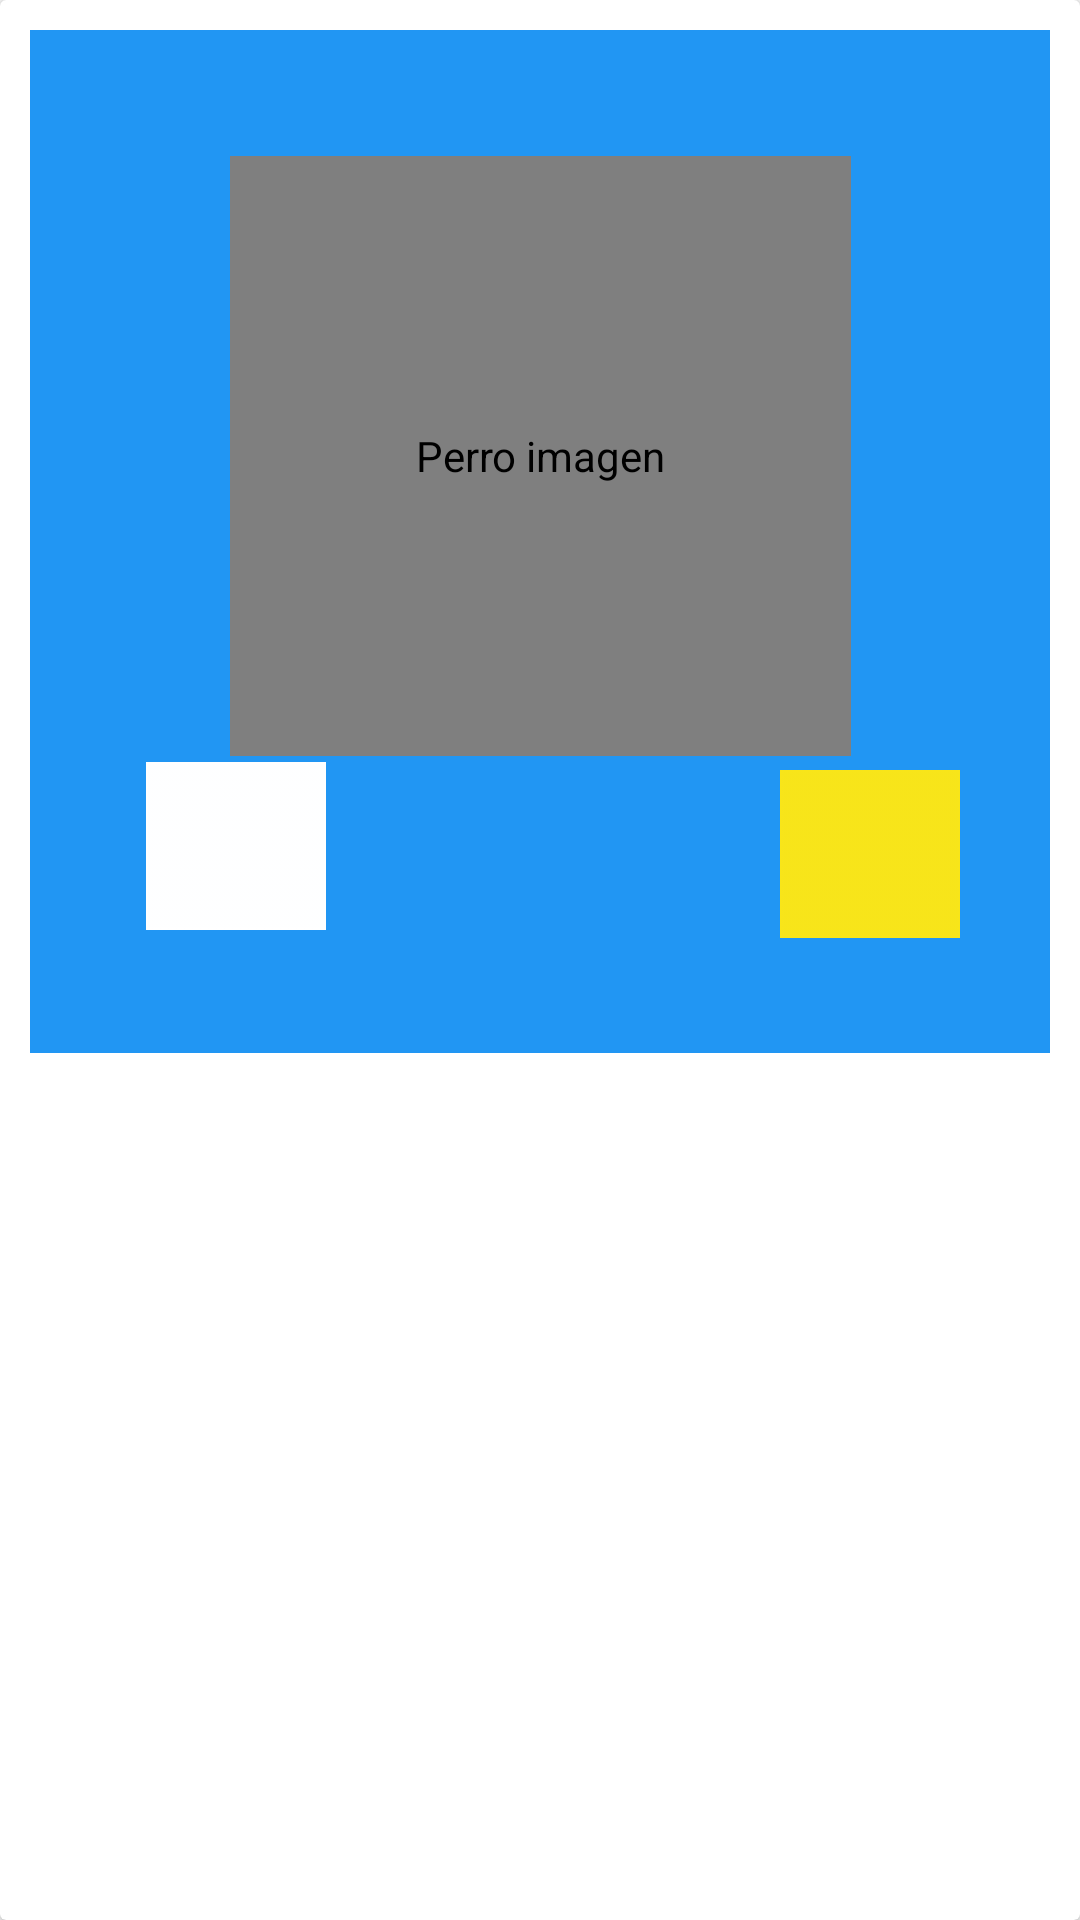

Here is an Android app screen rendered from its layout file. Give the layout XML and the strings, colors and styles it references.
<!-- AndroidManifest.xml: application theme AppTheme -->
<!-- res/layout/mascotas.xml -->
<?xml version="1.0" encoding="utf-8"?>
<androidx.cardview.widget.CardView xmlns:android="http://schemas.android.com/apk/res/android"
    xmlns:app="http://schemas.android.com/apk/res-auto"
    xmlns:tools="http://schemas.android.com/tools"
    android:id="@+id/cvMascota"
    android:layout_width="match_parent"
    android:layout_height="wrap_content"
    app:cardBackgroundColor="#FFFFFF">

    <androidx.constraintlayout.widget.ConstraintLayout
        android:id="@+id/llmascota"
        android:layout_width="match_parent"
        android:layout_height="341dp"
        android:layout_margin="@dimen/margin_cardview"
        android:background="@color/colorPrimary"
        android:padding="@dimen/margin_cardview">


        <ImageView
            android:id="@+id/ivLike"
            android:layout_width="60dp"
            android:layout_height="60dp"
            android:layout_marginStart="8dp"
            android:layout_marginEnd="32dp"

            android:contentDescription="@string/Like_button"
            android:tint="#FFFFFF"
            app:layout_constraintBottom_toBottomOf="parent"
            app:layout_constraintEnd_toEndOf="@+id/ivFotoPerro"
            app:layout_constraintHorizontal_bias="0.126"
            app:layout_constraintStart_toStartOf="parent"
            app:layout_constraintTop_toBottomOf="@id/ivFotoPerro"
            app:layout_constraintVertical_bias="0.0"
            app:srcCompat="@drawable/hueso" />

        <ImageView
            android:id="@+id/ivLike2"
            android:layout_width="60dp"
            android:layout_height="60dp"

            android:layout_marginEnd="44dp"
            android:layout_marginBottom="24dp"
            android:contentDescription="@string/Like_button"
            android:tint="@color/colorAccent"
            app:layout_constraintBottom_toBottomOf="parent"
            app:layout_constraintEnd_toEndOf="parent"
            app:layout_constraintStart_toEndOf="@+id/ivFotoPerro"
            app:layout_constraintTop_toBottomOf="@+id/ivFotoPerro"
            app:srcCompat="@drawable/hueso" />

        <TextView
            android:id="@+id/tvNombre"
            android:layout_width="104dp"
            android:layout_height="25dp"
            android:layout_marginStart="32dp"
            android:contentDescription="@string/Nombre"
            android:text="@string/tvNombre"
            android:textSize="18sp"
            android:textStyle="bold"
            app:layout_constraintBottom_toBottomOf="parent"
            app:layout_constraintEnd_toStartOf="@+id/ivFotoPerro"
            app:layout_constraintHorizontal_bias="0.63"
            app:layout_constraintStart_toEndOf="@id/ivFotoPerro"
            app:layout_constraintTop_toBottomOf="@+id/ivFotoPerro"
            app:layout_constraintVertical_bias="0.216"
            tools:text="@string/Nombre" />

        <TextView
            android:id="@+id/tvLikes"
            android:layout_width="41dp"
            android:layout_height="36dp"
            android:layout_marginTop="20dp"
            android:text="@string/likes"
            android:textStyle="bold"
            app:layout_constraintBottom_toTopOf="@+id/ivLike2"
            app:layout_constraintEnd_toStartOf="@+id/ivLike2"
            app:layout_constraintHorizontal_bias="0.593"
            app:layout_constraintStart_toEndOf="@+id/tvNombre"
            app:layout_constraintTop_toBottomOf="@+id/ivFotoPerro"
            app:layout_constraintVertical_bias="0.0" />

        <com.mikhaellopez.circularimageview.CircularImageView

            android:id="@+id/ivFotoPerro"
            android:layout_width="207dp"
            android:layout_height="200dp"
            android:layout_marginTop="32dp"
            android:contentDescription="@string/perro_imagen"
            app:civ_border_color="#3f51b5"
            app:civ_border_width="4dp"
            app:civ_shadow="true"
            app:civ_shadow_color="#3f51b5"
            app:civ_shadow_radius="10"
            app:layout_constraintEnd_toEndOf="parent"
            app:layout_constraintHorizontal_bias="0.502"
            app:layout_constraintStart_toStartOf="parent"
            app:layout_constraintTop_toTopOf="parent"
            app:srcCompat="@drawable/perro" />

    </androidx.constraintlayout.widget.ConstraintLayout>

</androidx.cardview.widget.CardView>
<!-- resources referenced by this layout -->
<resources>
  <color name="colorAccent">#F8E519</color>
  <color name="colorPrimary">#2196F3</color>
  <dimen name="margin_cardview">10sp</dimen>
  <!-- drawable hueso: png bitmap (drawable-hdpi, 1214 bytes) -->
  <!-- drawable perro: png bitmap (drawable-hdpi, 4633 bytes) -->
  <string name="Like_button">Like button</string>
  <string name="Nombre">Nombre</string>
  <string name="likes">Likes</string>
  <string name="perro_imagen">Perro imagen</string>
  <string name="tvNombre">TextView</string>
  <style name="AppTheme" parent="Theme.AppCompat.Light.DarkActionBar">
          
          <item name="colorPrimary">@color/colorPrimary</item>
          <item name="colorPrimaryDark">@color/colorPrimaryDark</item>
          <item name="colorAccent">@color/colorAccent</item>
          <item name="windowNoTitle">false</item>
          <item name="windowActionBar">true</item>
      </style>
  <color name="colorPrimaryDark">#03A9F4</color>
</resources>
